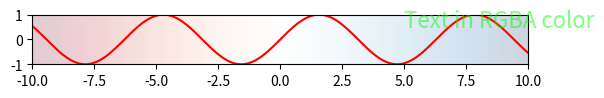

Reproduce this figure in Python.
import matplotlib.pyplot as plt
import numpy as np

# Generate dataset for the plot
x = np.linspace(-10, 10, 1000)
y = np.sin(x)

# Plot the data
plt.plot(x, y, color='red')

# Use the rdbu colormap to color the background
plt.imshow(np.outer(np.ones(10), np.arange(100)),
           cmap='RdBu',
           extent=(-10, 10, -1, 1),
           alpha=0.2)

# Add text to the plot using an rgba color
plt.text(5, 0.5, 'Text in RGBA color', color=(0, 1, 0, 0.5), fontsize=16)

# Show the plot
plt.show()